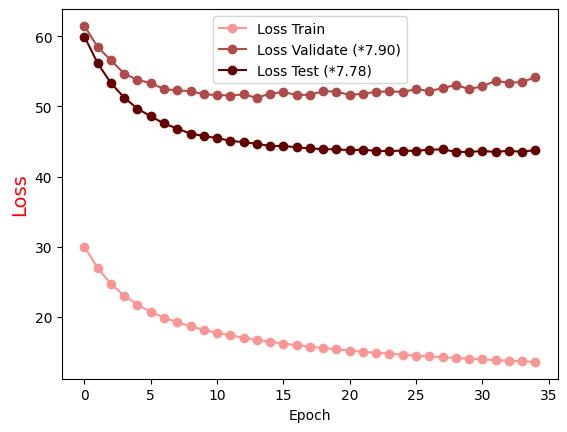

The data file committed next to this chart (first rows):
Epoch, Loss Train, Loss Validate (*7.90), Loss Test (*7.78)
0.0, 29.99, 61.49, 59.97
1.0, 26.97, 58.46, 56.15
2.0, 24.72, 56.58, 53.32
3.0, 23.04, 54.68, 51.28
4.0, 21.75, 53.79, 49.69
5.0, 20.73, 53.34, 48.61
6.0, 19.9, 52.49, 47.58
7.0, 19.24, 52.29, 46.85
8.0, 18.66, 52.2, 46.14
9.0, 18.17, 51.73, 45.8
10.0, 17.75, 51.65, 45.49
11.0, 17.38, 51.56, 45.11
12.0, 17.04, 51.72, 44.9
13.0, 16.74, 51.25, 44.69
14.0, 16.46, 51.82, 44.37
15.0, 16.21, 52.07, 44.38
16.0, 15.99, 51.63, 44.18
17.0, 15.77, 51.68, 44.03
18.0, 15.57, 52.17, 43.92
19.0, 15.38, 52.13, 43.9
20.0, 15.21, 51.63, 43.77
21.0, 15.04, 51.83, 43.86
22.0, 14.89, 52.07, 43.65
23.0, 14.76, 52.17, 43.66
24.0, 14.62, 52.06, 43.7
25.0, 14.5, 52.48, 43.67
26.0, 14.36, 52.2, 43.85
27.0, 14.27, 52.61, 43.88
28.0, 14.14, 53.08, 43.55
29.0, 14.04, 52.48, 43.51
30.0, 13.95, 52.88, 43.66
31.0, 13.86, 53.64, 43.52
32.0, 13.77, 53.39, 43.69
33.0, 13.68, 53.48, 43.53
34.0, 13.59, 54.18, 43.81
